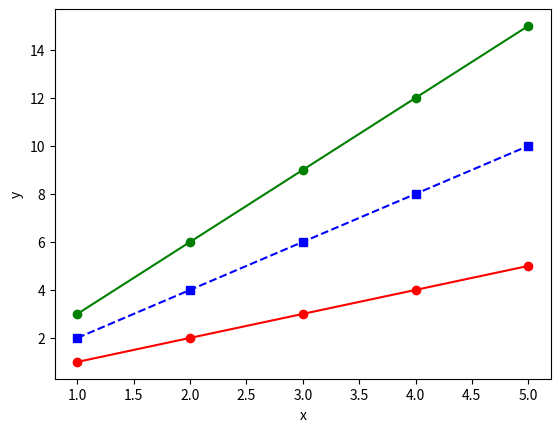

Write Python code to recreate this figure.
import matplotlib.pyplot as plt
#=================
#polt sample data
#=================
sample_x=[[1,2,3,4,5],[1,2,3,4,5],[1,2,3,4,5]]
sample_y=[[1,2,3,4,5],[2,4,6,8,10],[3,6,9,12,15]]
plt.plot(sample_x[0],sample_y[0],'ro-',sample_x[1],sample_y[1],'bs--',sample_x[2],sample_y[2],'go-')
plt.xlabel('x')
plt.ylabel('y')
plt.show()
